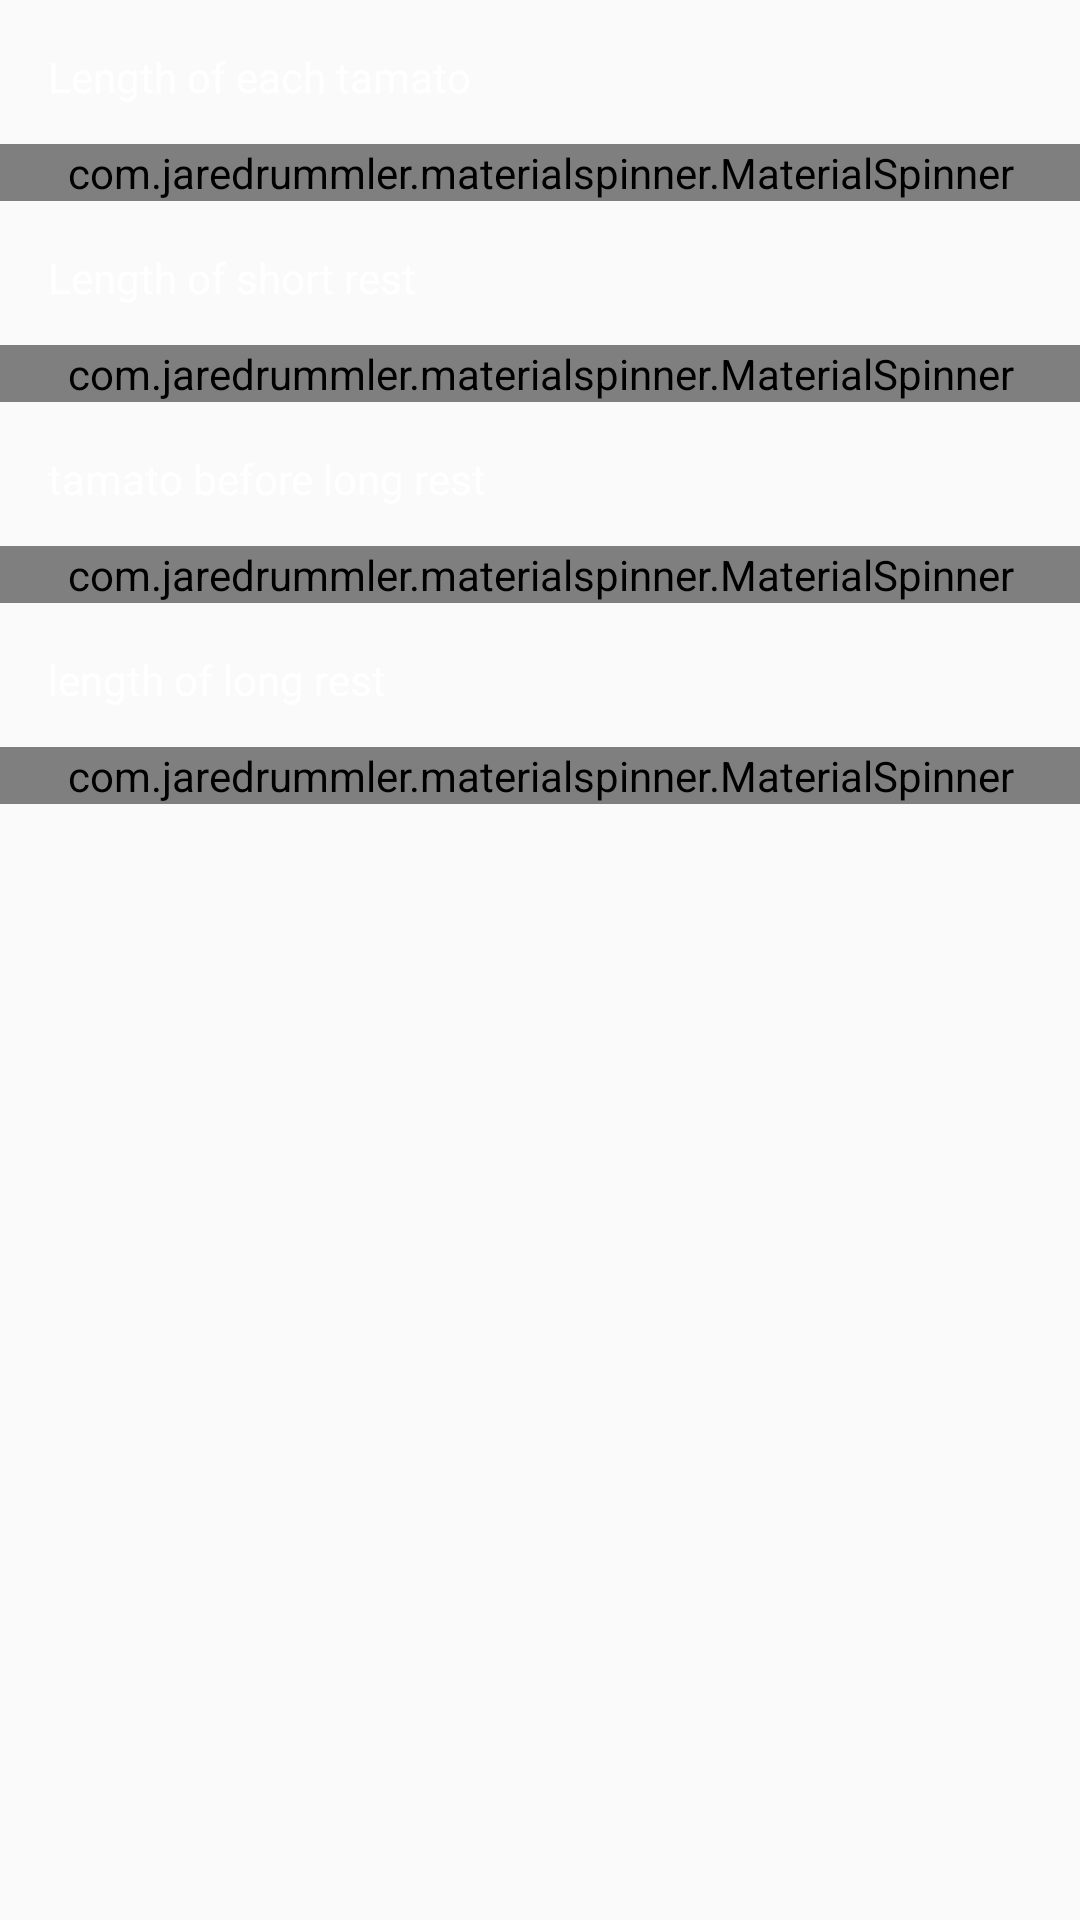

Layout XML and referenced resources for this Android screen:
<!-- AndroidManifest.xml: application theme AppTheme -->
<!-- res/layout/settings.xml -->
<?xml version="1.0" encoding="utf-8"?>
<android.support.constraint.ConstraintLayout xmlns:android="http://schemas.android.com/apk/res/android"
    xmlns:app="http://schemas.android.com/apk/res-auto"
    xmlns:tools="http://schemas.android.com/tools"
    android:id="@+id/settings_fragment"
    android:layout_width="match_parent"
    android:layout_height="match_parent">

    <com.jaredrummler.materialspinner.MaterialSpinner
        android:id="@+id/tamato_spinner"
        android:layout_width="match_parent"
        android:layout_height="wrap_content"
        android:layout_marginTop="48dp"
        app:layout_constraintEnd_toEndOf="parent"
        app:layout_constraintStart_toStartOf="parent"
        app:layout_constraintTop_toTopOf="parent" />

    <com.jaredrummler.materialspinner.MaterialSpinner
        android:id="@+id/shortrest_spinner"
        android:layout_width="match_parent"
        android:layout_height="wrap_content"
        android:layout_marginTop="48dp"
        app:layout_constraintEnd_toEndOf="parent"
        app:layout_constraintStart_toStartOf="parent"
        app:layout_constraintTop_toBottomOf="@+id/tamato_spinner" />

    <com.jaredrummler.materialspinner.MaterialSpinner
        android:id="@+id/longrest_spinner"
        android:layout_width="match_parent"
        android:layout_height="wrap_content"
        android:layout_marginTop="48dp"
        app:layout_constraintEnd_toEndOf="parent"
        app:layout_constraintStart_toStartOf="parent"
        app:layout_constraintTop_toBottomOf="@+id/gap_spinner" />

    <com.jaredrummler.materialspinner.MaterialSpinner
        android:id="@+id/gap_spinner"
        android:layout_width="match_parent"
        android:layout_height="wrap_content"
        android:layout_marginTop="48dp"
        app:layout_constraintEnd_toEndOf="parent"
        app:layout_constraintStart_toStartOf="parent"
        app:layout_constraintTop_toBottomOf="@+id/shortrest_spinner" />

    <android.support.constraint.Barrier
        android:id="@+id/barrier"
        android:layout_width="wrap_content"
        android:layout_height="wrap_content"
        app:barrierDirection="left" />

    <TextView
        android:id="@+id/textView2"
        android:layout_width="wrap_content"
        android:layout_height="wrap_content"
        android:layout_marginStart="16dp"
        android:layout_marginTop="16dp"
        android:text="Length of each tamato"
        android:textColor="@color/white"
        app:layout_constraintStart_toStartOf="parent"
        app:layout_constraintTop_toTopOf="parent" />

    <TextView
        android:id="@+id/textView3"
        android:layout_width="wrap_content"
        android:layout_height="wrap_content"
        android:layout_marginStart="16dp"
        android:layout_marginTop="16dp"
        android:text="Length of short rest"
        android:textColor="@color/white"
        app:layout_constraintStart_toStartOf="parent"
        app:layout_constraintTop_toBottomOf="@+id/tamato_spinner" />

    <TextView
        android:id="@+id/textView4"
        android:layout_width="wrap_content"
        android:layout_height="wrap_content"
        android:layout_marginStart="16dp"
        android:layout_marginTop="16dp"
        android:text="tamato before long rest"
        android:textAllCaps="false"
        android:textColor="@color/white"
        app:layout_constraintStart_toStartOf="parent"
        app:layout_constraintTop_toBottomOf="@+id/shortrest_spinner" />

    <TextView
        android:id="@+id/textView5"
        android:layout_width="wrap_content"
        android:layout_height="wrap_content"
        android:layout_marginStart="16dp"
        android:layout_marginTop="16dp"
        android:text="length of long rest"
        android:textColor="@color/white"
        android:textSize="14sp"
        app:layout_constraintStart_toStartOf="parent"
        app:layout_constraintTop_toBottomOf="@+id/gap_spinner" />

</android.support.constraint.ConstraintLayout>
<!-- resources referenced by this layout -->
<resources>
  <color name="white">#FFFFFF</color>
  <style name="AppTheme" parent="Theme.AppCompat.Light.NoActionBar">
          
          <item name="colorPrimary">@color/colorGrey</item>
          <item name="colorPrimaryDark">@color/colorBlue</item>
          <item name="colorAccent">@color/colorAccent</item>
      </style>
  <color name="colorAccent">#D81B60</color>
</resources>
